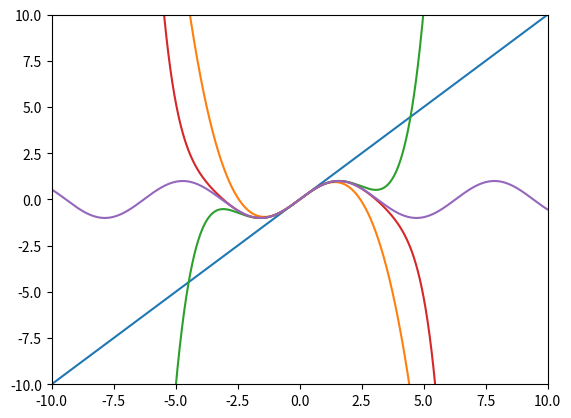

Reproduce this figure in Python.
import matplotlib.pyplot as plt
import numpy as np

def f0(x):
	return x
def f1(x):
	return x-x**3/6
def f2(x):
	return x-x**3/6+x**5/120
def f3(x):
	return x-x**3/6+x**5/120-x**7/5040
def f4(x):
	return np.sin(x)

x=np.arange(-10.0,10.0,0.01)
plt.plot(x,f0(x),x,f1(x),x,f2(x),x,f3(x),x,f4(x))
plt.axis([-10,10,-10,10])
plt.show()



